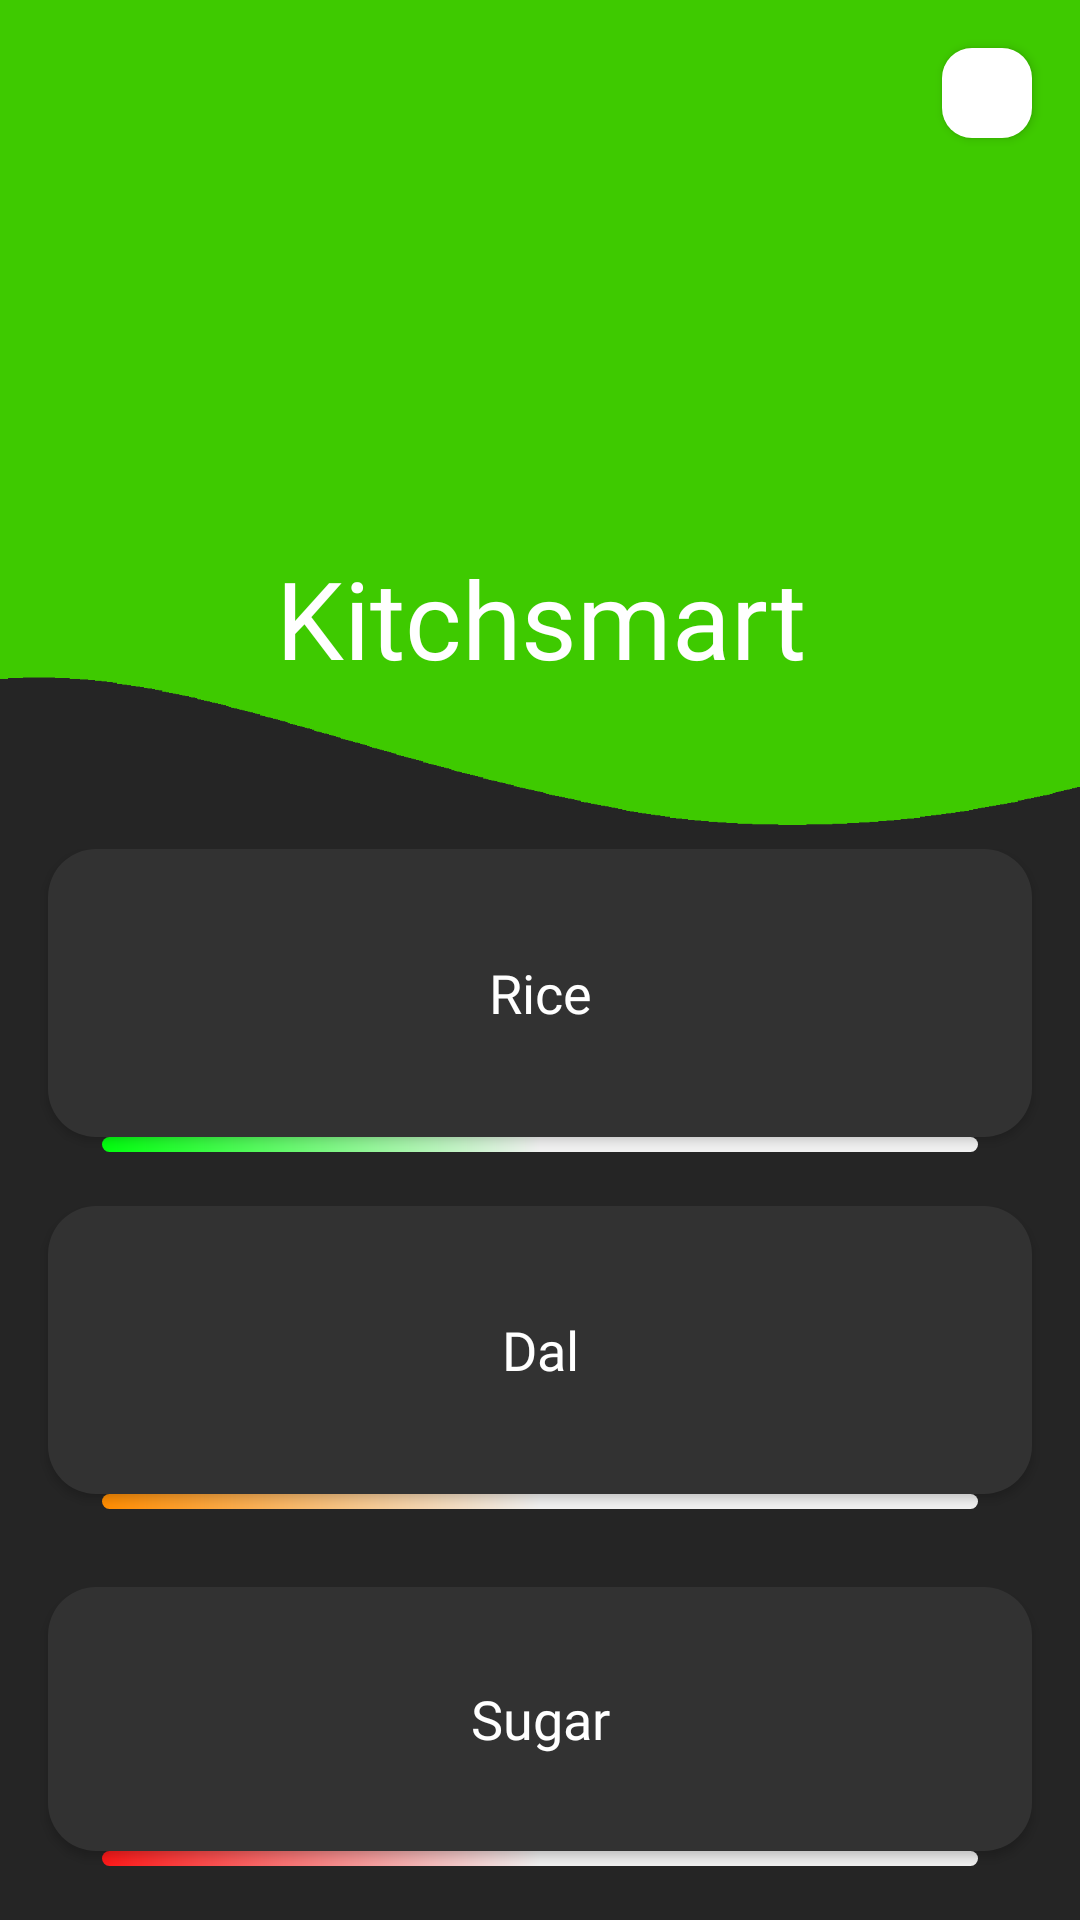

Produce the Android XML layout that renders to this screen, including the resource entries it uses.
<!-- AndroidManifest.xml: application theme AppTheme -->
<!-- res/layout/activity_main.xml -->
<?xml version="1.0" encoding="utf-8"?>
<androidx.constraintlayout.widget.ConstraintLayout xmlns:android="http://schemas.android.com/apk/res/android"
    xmlns:app="http://schemas.android.com/apk/res-auto"
    xmlns:tools="http://schemas.android.com/tools"
    android:layout_width="match_parent"
    android:layout_height="match_parent"
    android:background="#FFFFFF"
    tools:context=".MainActivity">


    <LinearLayout
        android:layout_width="match_parent"
        android:layout_height="match_parent"
        android:background="@color/backBackgroundcolor"
        android:orientation="vertical">

        <TextView
            android:id="@+id/textView3"
            android:layout_width="match_parent"
            android:layout_height="275dp"
            android:layout_marginBottom="8dp"
            android:background="@drawable/backgroundddd"
            android:fontFamily="@font/georgia"
            android:foreground="@drawable/kitchsmart_logo"
            android:gravity="bottom|center"
            android:padding="45dp"
            android:text="Kitchsmart"
            android:textColor="@color/textColor"
            android:textSize="36sp" />

        <LinearLayout
            android:layout_width="match_parent"
            android:layout_height="match_parent"
            android:layout_marginLeft="8dp"
            android:layout_marginRight="8dp"
            android:layout_marginBottom="8dp"
            android:layout_weight="1"
            android:orientation="vertical">

            <Button
                android:id="@+id/btn1"
                android:layout_width="match_parent"
                android:layout_height="match_parent"
                android:layout_marginLeft="8dp"
                android:layout_marginRight="8dp"
                android:layout_weight="1"
                android:background="@drawable/button_background"
                android:fontFamily="@font/georgia"
                android:text="Rice"
                android:textAllCaps="false"
                android:textColor="@color/textColor"
                android:textSize="18sp" />

            <ProgressBar
                android:id="@+id/pb1"
                style="@style/Widget.AppCompat.ProgressBar.Horizontal"
                android:layout_width="match_parent"
                android:layout_height="5dp"
                android:layout_marginLeft="26dp"
                android:layout_marginRight="26dp"
                android:layout_marginBottom="10dp"
                android:max="100"
                android:progress="50"

                android:progressDrawable="@drawable/progresscolor1" />

        </LinearLayout>

        <LinearLayout
            android:layout_width="match_parent"
            android:layout_height="match_parent"
            android:layout_marginLeft="8dp"
            android:layout_marginRight="8dp"
            android:layout_marginBottom="8dp"
            android:layout_weight="1"
            android:orientation="vertical">

            <Button
                android:id="@+id/btn2"
                android:layout_width="match_parent"
                android:layout_height="match_parent"
                android:layout_marginLeft="8dp"
                android:layout_marginRight="8dp"
                android:layout_weight="1"
                android:background="@drawable/button_background"
                android:fontFamily="@font/georgia"
                android:text="Dal"
                android:textAllCaps="false"
                android:textColor="@color/textColor"
                android:textSize="18sp" />

            <ProgressBar
                android:id="@+id/pb2"
                style="@style/Widget.AppCompat.ProgressBar.Horizontal"
                android:layout_width="match_parent"
                android:layout_height="5dp"
                android:layout_marginLeft="26dp"
                android:layout_marginRight="26dp"
                android:layout_marginBottom="10dp"
                android:max="100"
                android:progress="50"
                android:progressDrawable="@drawable/progresscolor2" />

        </LinearLayout>

        <LinearLayout
            android:layout_width="match_parent"
            android:layout_height="match_parent"
            android:layout_marginLeft="8dp"
            android:layout_marginRight="8dp"
            android:layout_marginBottom="8dp"
            android:layout_weight="1"
            android:orientation="vertical">

            <Button
                android:id="@+id/btn3"
                android:layout_width="match_parent"
                android:layout_height="match_parent"
                android:layout_marginLeft="8dp"
                android:layout_marginTop="8dp"
                android:layout_marginRight="8dp"
                android:layout_weight="1"
                android:background="@drawable/button_background"
                android:fontFamily="@font/georgia"
                android:text="Sugar"
                android:textAllCaps="false"
                android:textColor="@color/textColor"
                android:textSize="18sp" />

            <ProgressBar
                android:id="@+id/pb3"
                style="@style/Widget.AppCompat.ProgressBar.Horizontal"
                android:layout_width="match_parent"
                android:layout_height="5dp"
                android:layout_marginLeft="26dp"
                android:layout_marginRight="26dp"
                android:layout_marginBottom="10dp"
                android:max="100"
                android:progress="50"
                android:progressDrawable="@drawable/progresscolor3" />

        </LinearLayout>

    </LinearLayout>

    <Button
        android:id="@+id/btnRefresh"
        android:layout_width="30dp"
        android:layout_height="30dp"
        android:layout_marginTop="16dp"
        android:layout_marginEnd="16dp"
        android:layout_marginRight="16dp"
        android:background="@drawable/button_background_white"
        android:foreground="@drawable/refesh_icon"
        app:layout_constraintEnd_toEndOf="parent"
        app:layout_constraintTop_toTopOf="parent" />

</androidx.constraintlayout.widget.ConstraintLayout>
<!-- resources referenced by this layout -->
<resources>
  <color name="backBackgroundcolor">#252525</color>
  <color name="textColor">#FFFFFF</color>
  <!-- drawable backgroundddd: png bitmap (drawable, 14121 bytes) -->
  <!-- drawable button_background (drawable) -->
  <?xml version="1.0" encoding="utf-8"?>
  <layer-list xmlns:android="http://schemas.android.com/apk/res/android">
      <item>
          <shape android:shape="rectangle">
              <solid android:color="#323232"/>
              <corners android:radius="16dp"/>
              </shape>
      </item>
  </layer-list>
  <!-- drawable button_background_white (drawable) -->
  <?xml version="1.0" encoding="utf-8"?>
  <layer-list xmlns:android="http://schemas.android.com/apk/res/android">
      <item>
          <shape android:shape="rectangle">
              <solid android:color="#FFFFFF"/>
              <corners android:radius="10dp"/>
              </shape>
      </item>
  </layer-list>
  <!-- drawable kitchsmart_logo: png bitmap (drawable, 120766 bytes) -->
  <!-- drawable progresscolor1 (drawable) -->
  <?xml version="1.0" encoding="utf-8"?>
  <layer-list xmlns:android="http://schemas.android.com/apk/res/android">
      <item>
          <shape>
              <gradient android:endColor="#F0F0F0"
                  android:startColor="#00FF0D"
                  android:useLevel="true"
                  />
              <corners android:radius="5dp"/>
          </shape>
      </item>
  </layer-list>
  <!-- drawable progresscolor2 (drawable) -->
  <?xml version="1.0" encoding="utf-8"?>
  <layer-list xmlns:android="http://schemas.android.com/apk/res/android">
      <item>
          <shape>
              <gradient android:endColor="#F0F0F0"
                  android:startColor="#FF8C00"
                  android:useLevel="true"
                  />
              <corners android:radius="5dp"/>
          </shape>
      </item>
  </layer-list>
  <!-- drawable progresscolor3 (drawable) -->
  <?xml version="1.0" encoding="utf-8"?>
  <layer-list xmlns:android="http://schemas.android.com/apk/res/android">
      <item>
          <shape>
              <gradient android:endColor="#F0F0F0"
                  android:startColor="#FF1818"
                  android:useLevel="true"
                  />
              <corners android:radius="5dp"/>
          </shape>
      </item>
  </layer-list>
  <!-- drawable refesh_icon: png bitmap (drawable, 16511 bytes) -->
  <style name="AppTheme" parent="Theme.AppCompat.Light.NoActionBar">
          
          <item name="colorPrimary">#34ab00</item>
          <item name="colorPrimaryDark">#34ab00</item>
          <item name="colorAccent">@color/colorAccent</item>
      </style>
  <color name="colorAccent">#03DAC5</color>
</resources>
